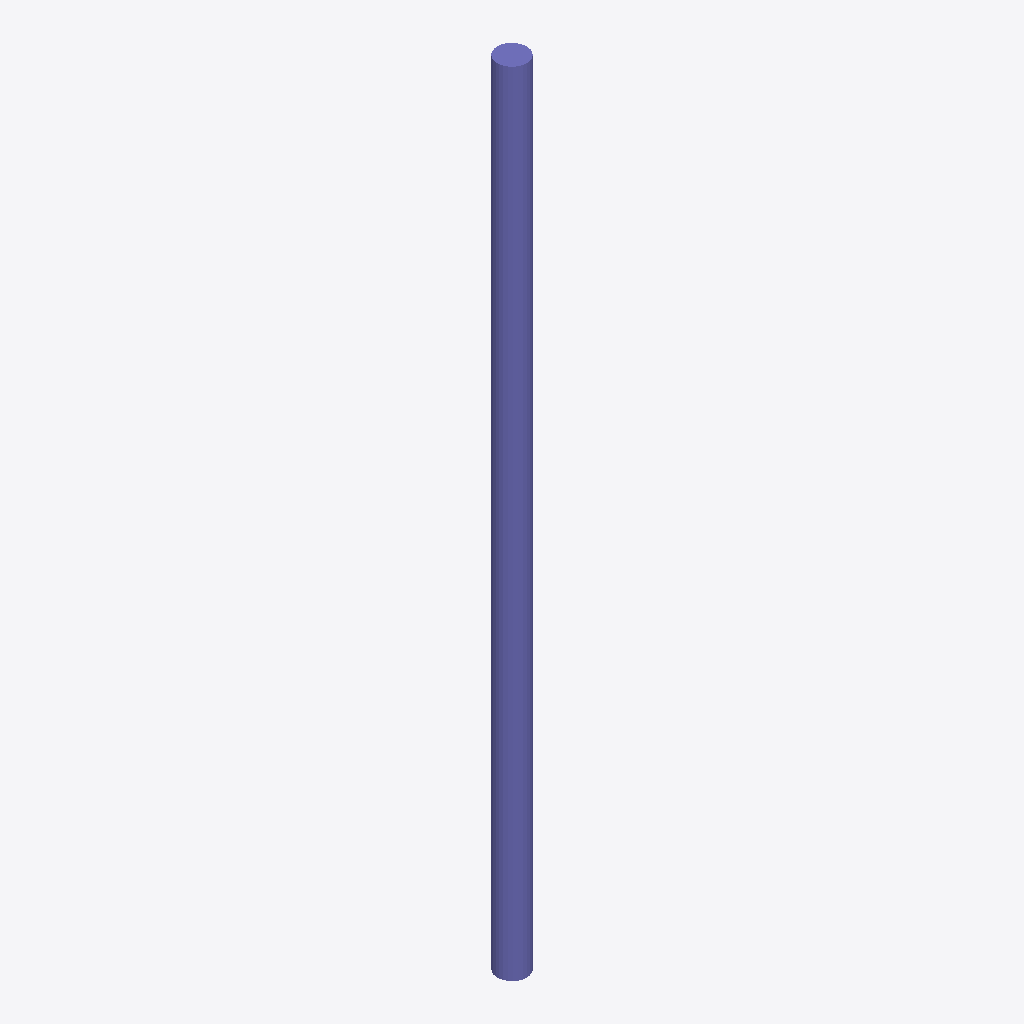
Isometric view of an IFC building model (IFC-SPF (STEP), schema IFC2X3, length unit millimetre), seen from the south-west, elements coloured by IFC class: 1 column (violet).
Extent 0.1 m × 0.1 m × 1.4 m (x, y, z). Storeys (1): Undefined at 0.00 m. Elements (1): 1 IfcColumn.

HEADER;
FILE_DESCRIPTION(('ViewDefinition[AISC_Steel_Detailing]','Option [BaseQuantities:Off]','Option [GridExport:On]','Option [Assemblies:Off]','Option [Bolts:On]','Option [Rebars:On]','Option [PourObjects:Off]','Option [Welds:On]','Option [SurfaceTreatments:On]','Option [LocationBy:0]','Option [ViewColors:Off]','Option [SectionedSpine:Off]','[2 more]'),'2;1');
FILE_NAME('b_835_Qty_1.ifc','2026-05-16T11:52:59',('GIOVANNIPC\\gcorrea'),('Structural Designer'),'IFC Database version: Work','Tekla Structures 2020 Service Pack 5, IFC Export','');
FILE_SCHEMA(('IFC2X3'));
ENDSEC;
DATA;
#37=IFCPROJECT('2G7ZFDNE16yBDU14FA92Me',#5,'Proyecto',$,$,$,$,(#11),#36);
#39=IFCSITE('2xvEzEinjBTea80yOTcujY',#5,'Obra',$,$,#38,$,$,.ELEMENT.,$,$,$,$,$);
#41=IFCBUILDING('1vd9g8HSH6MAPXqwCv$Eql',#5,'Undefined',$,$,#40,$,$,.ELEMENT.,$,$,$);
#43=IFCBUILDINGSTOREY('29hdEUCErFze9E_VIAceOd',#5,'Undefined',$,$,#42,$,$,.ELEMENT.,0.0);
#59=IFCCOLUMN('2$oB5Ts11FAPKfDORitUS8',#44,'BEAM','D50','D50',#48,#58,'IDbfc8b15d-d810-4f29-9529-3586ecdde708');
ENDSEC;
